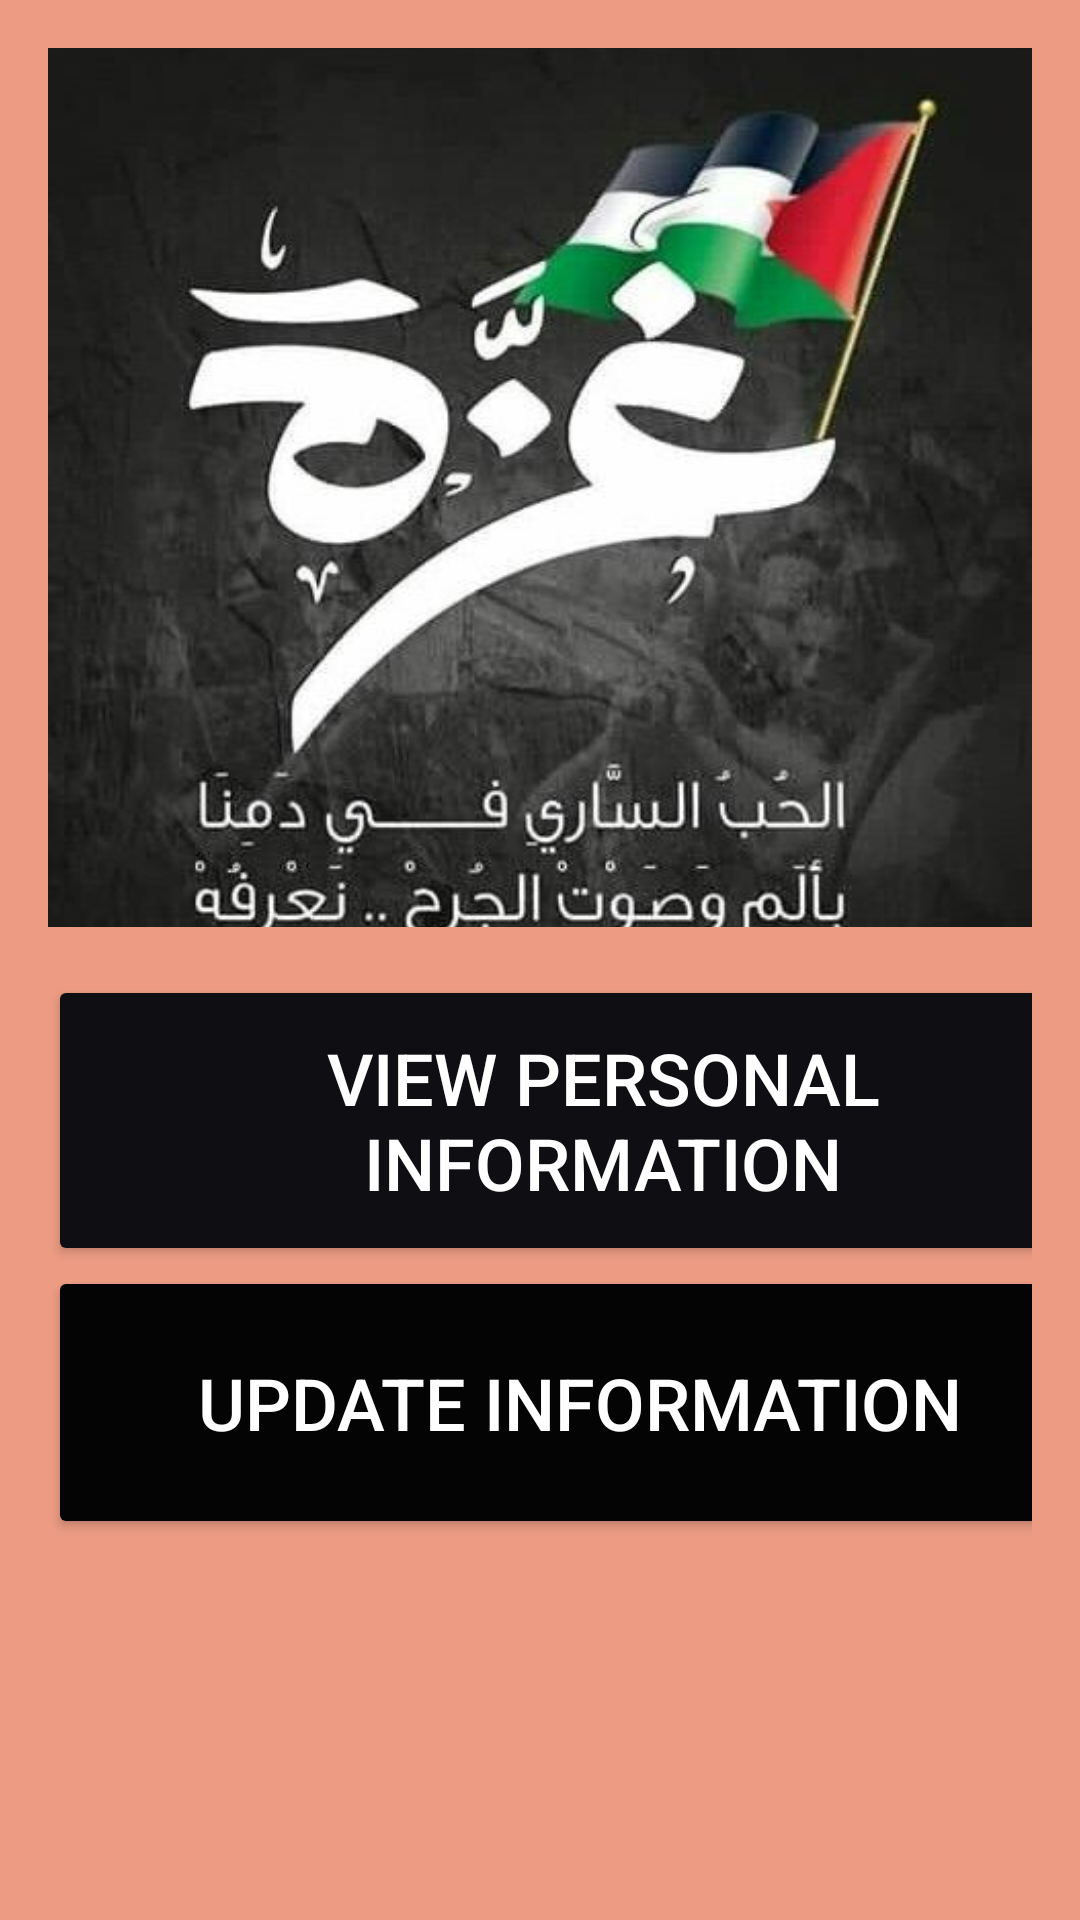

Android layout source for this screen:
<!-- AndroidManifest.xml: application theme Theme.Project -->
<!-- res/layout/page_customer.xml -->
<LinearLayout xmlns:android="http://schemas.android.com/apk/res/android"
    android:layout_width="match_parent"
    android:layout_height="match_parent"
    android:background="#ED9C83"
    android:orientation="vertical"
    android:padding="16dp">

    

    
    <ImageView
        android:layout_width="match_parent"
        android:layout_height="293dp"
        android:scaleType="centerCrop"
        android:src="@drawable/customer" />

    <FrameLayout
        android:id="@+id/frameLayout"
        android:layout_width="match_parent"
        android:layout_height="wrap_content"
        android:layout_marginTop="16dp" />

    
    <Button
        android:id="@+id/btnViewPersonalInfo"
        android:layout_width="370dp"
        android:layout_height="97dp"
        android:backgroundTint="#0F0E12"
        android:text="View Personal Information"
        android:textColor="#FFFFFF"
        android:textSize="24sp" />

    
    <Button
        android:id="@+id/btnUpdateInfo"
        android:layout_width="355dp"
        android:layout_height="91dp"
        android:backgroundTint="#050405"
        android:text="Update Information"
        android:textColor="#FFFFFF"
        android:textSize="24sp" />

</LinearLayout>
<!-- resources referenced by this layout -->
<resources>
  <!-- drawable customer: jpeg bitmap (drawable, 38993 bytes) -->
  <style name="Theme.Project" parent="Base.Theme.Project">
          
      </style>
  <style name="Base.Theme.Project" parent="Theme.Material3.DayNight.NoActionBar">
          
          
      </style>
</resources>
